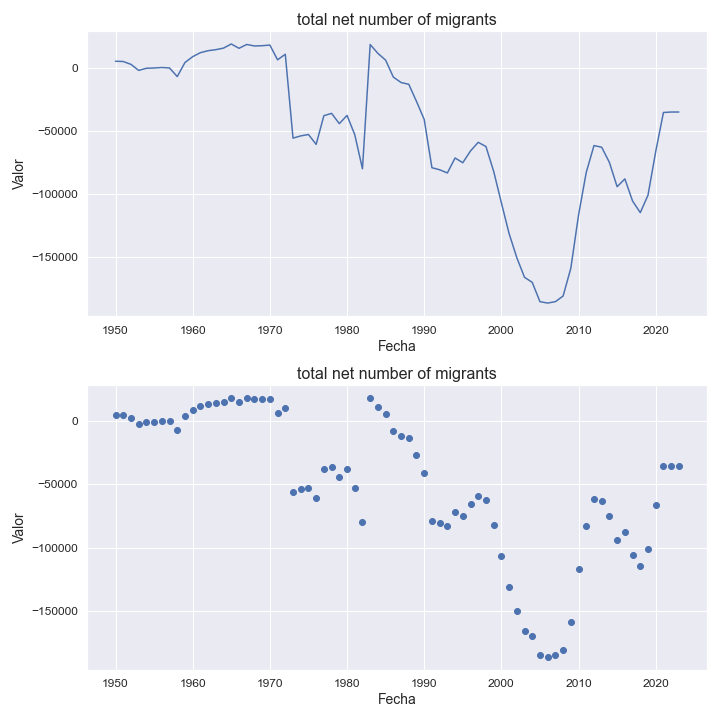

Data behind this chart, as committed beside it:
indicatorshortname, locationid, location, iso2, timeid, time, value
total net number of migrants, 104, myanmar, mm, 1, 1950, 5195
total net number of migrants, 104, myanmar, mm, 2, 1951, 4992
total net number of migrants, 104, myanmar, mm, 3, 1952, 2740
total net number of migrants, 104, myanmar, mm, 4, 1953, -2055
total net number of migrants, 104, myanmar, mm, 5, 1954, -373.0
total net number of migrants, 104, myanmar, mm, 6, 1955, -140.0
total net number of migrants, 104, myanmar, mm, 7, 1956, 245.0
total net number of migrants, 104, myanmar, mm, 8, 1957, -136.0
total net number of migrants, 104, myanmar, mm, 9, 1958, -6943
total net number of migrants, 104, myanmar, mm, 10, 1959, 4187
total net number of migrants, 104, myanmar, mm, 11, 1960, 8812
total net number of migrants, 104, myanmar, mm, 12, 1961, 11972
total net number of migrants, 104, myanmar, mm, 13, 1962, 13540
total net number of migrants, 104, myanmar, mm, 14, 1963, 14345
total net number of migrants, 104, myanmar, mm, 15, 1964, 15600
total net number of migrants, 104, myanmar, mm, 16, 1965, 18850
total net number of migrants, 104, myanmar, mm, 17, 1966, 15447
total net number of migrants, 104, myanmar, mm, 18, 1967, 18468
total net number of migrants, 104, myanmar, mm, 19, 1968, 17297
total net number of migrants, 104, myanmar, mm, 20, 1969, 17491
total net number of migrants, 104, myanmar, mm, 21, 1970, 17995
total net number of migrants, 104, myanmar, mm, 22, 1971, 6315
total net number of migrants, 104, myanmar, mm, 23, 1972, 10730
total net number of migrants, 104, myanmar, mm, 24, 1973, -55665
total net number of migrants, 104, myanmar, mm, 25, 1974, -53905
total net number of migrants, 104, myanmar, mm, 26, 1975, -52795
total net number of migrants, 104, myanmar, mm, 27, 1976, -60596
total net number of migrants, 104, myanmar, mm, 28, 1977, -37899
total net number of migrants, 104, myanmar, mm, 29, 1978, -36071
total net number of migrants, 104, myanmar, mm, 30, 1979, -44199
total net number of migrants, 104, myanmar, mm, 31, 1980, -37697
total net number of migrants, 104, myanmar, mm, 32, 1981, -52859
total net number of migrants, 104, myanmar, mm, 33, 1982, -79901
total net number of migrants, 104, myanmar, mm, 34, 1983, 18430
total net number of migrants, 104, myanmar, mm, 35, 1984, 11430
total net number of migrants, 104, myanmar, mm, 36, 1985, 6076
total net number of migrants, 104, myanmar, mm, 37, 1986, -7352
total net number of migrants, 104, myanmar, mm, 38, 1987, -11643
total net number of migrants, 104, myanmar, mm, 39, 1988, -13044
total net number of migrants, 104, myanmar, mm, 40, 1989, -26579
total net number of migrants, 104, myanmar, mm, 41, 1990, -40864
total net number of migrants, 104, myanmar, mm, 42, 1991, -79081
total net number of migrants, 104, myanmar, mm, 43, 1992, -80697
total net number of migrants, 104, myanmar, mm, 44, 1993, -83251
total net number of migrants, 104, myanmar, mm, 45, 1994, -71386
total net number of migrants, 104, myanmar, mm, 46, 1995, -75127
total net number of migrants, 104, myanmar, mm, 47, 1996, -65800
total net number of migrants, 104, myanmar, mm, 48, 1997, -58984
total net number of migrants, 104, myanmar, mm, 49, 1998, -62299
total net number of migrants, 104, myanmar, mm, 50, 1999, -81905
total net number of migrants, 104, myanmar, mm, 51, 2000, -106816
total net number of migrants, 104, myanmar, mm, 52, 2001, -131190
total net number of migrants, 104, myanmar, mm, 53, 2002, -150317
total net number of migrants, 104, myanmar, mm, 54, 2003, -165833
total net number of migrants, 104, myanmar, mm, 55, 2004, -169843
total net number of migrants, 104, myanmar, mm, 56, 2005, -185133
total net number of migrants, 104, myanmar, mm, 57, 2006, -186225
total net number of migrants, 104, myanmar, mm, 58, 2007, -185117
total net number of migrants, 104, myanmar, mm, 59, 2008, -180646
total net number of migrants, 104, myanmar, mm, 60, 2009, -158651
... 14 more rows
